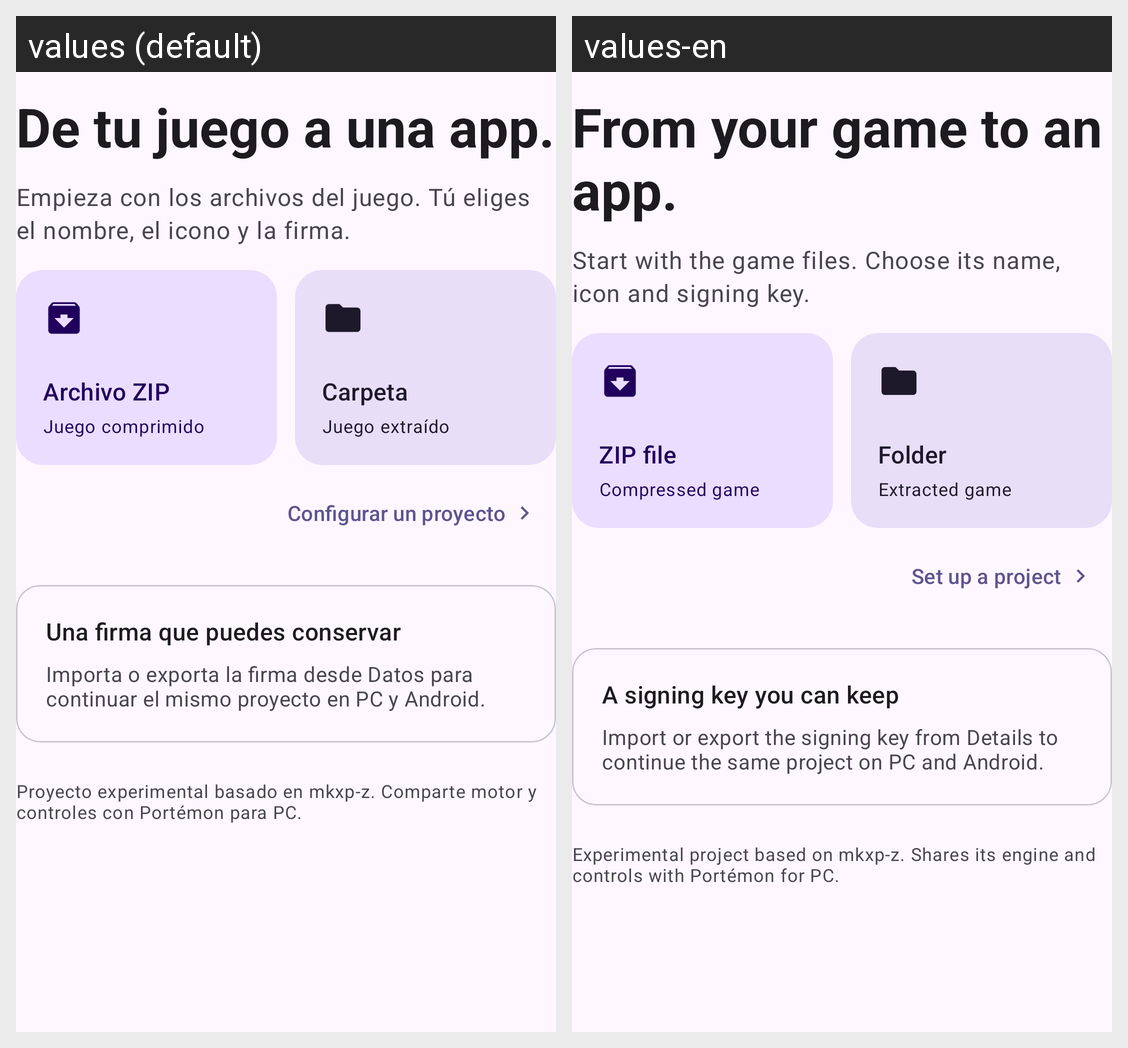

The same Android screen rendered under two of its app's locales, left to right. List the strings drawn on it with the default value and each locale's translation.
Android screen res/layout/paso_bienvenida.xml rendered under 2 locales, left to right: values (default), values-en. Device: Nexus 5 (rendered at 1080×1920; each locale shown at half size, 540×960, under a caption strip naming it); theme Theme.RpgmkPort.
Strings drawn on this screen, with the default value and each locale's value (text and hints the layout hard-codes, and strings that could not be matched under every locale, appear in the picture but are not listed):

home_title
  values: De tu juego a una app.
  values-en: From your game to an app.

home_hint
  values: Empieza con los archivos del juego. Tú eliges el nombre, el icono y la firma.
  values-en: Start with the game files. Choose its name, icon and signing key.

home_start
  values: Configurar un proyecto
  values-en: Set up a project

home_detail_title
  values: Una firma que puedes conservar
  values-en: A signing key you can keep

home_detail
  values: Importa o exporta la firma desde Datos para continuar el mismo proyecto en PC y Android.
  values-en: Import or export the signing key from Details to continue the same project on PC and Android.

nota_motor
  values: Proyecto experimental basado en mkxp-z. Comparte motor y controles con Portémon para PC.
  values-en: Experimental project based on mkxp-z. Shares its engine and controls with Portémon for PC.

source_zip_title
  values: Archivo ZIP
  values-en: ZIP file

source_zip_hint
  values: Juego comprimido
  values-en: Compressed game

source_folder_title
  values: Carpeta
  values-en: Folder

source_folder_hint
  values: Juego extraído
  values-en: Extracted game
